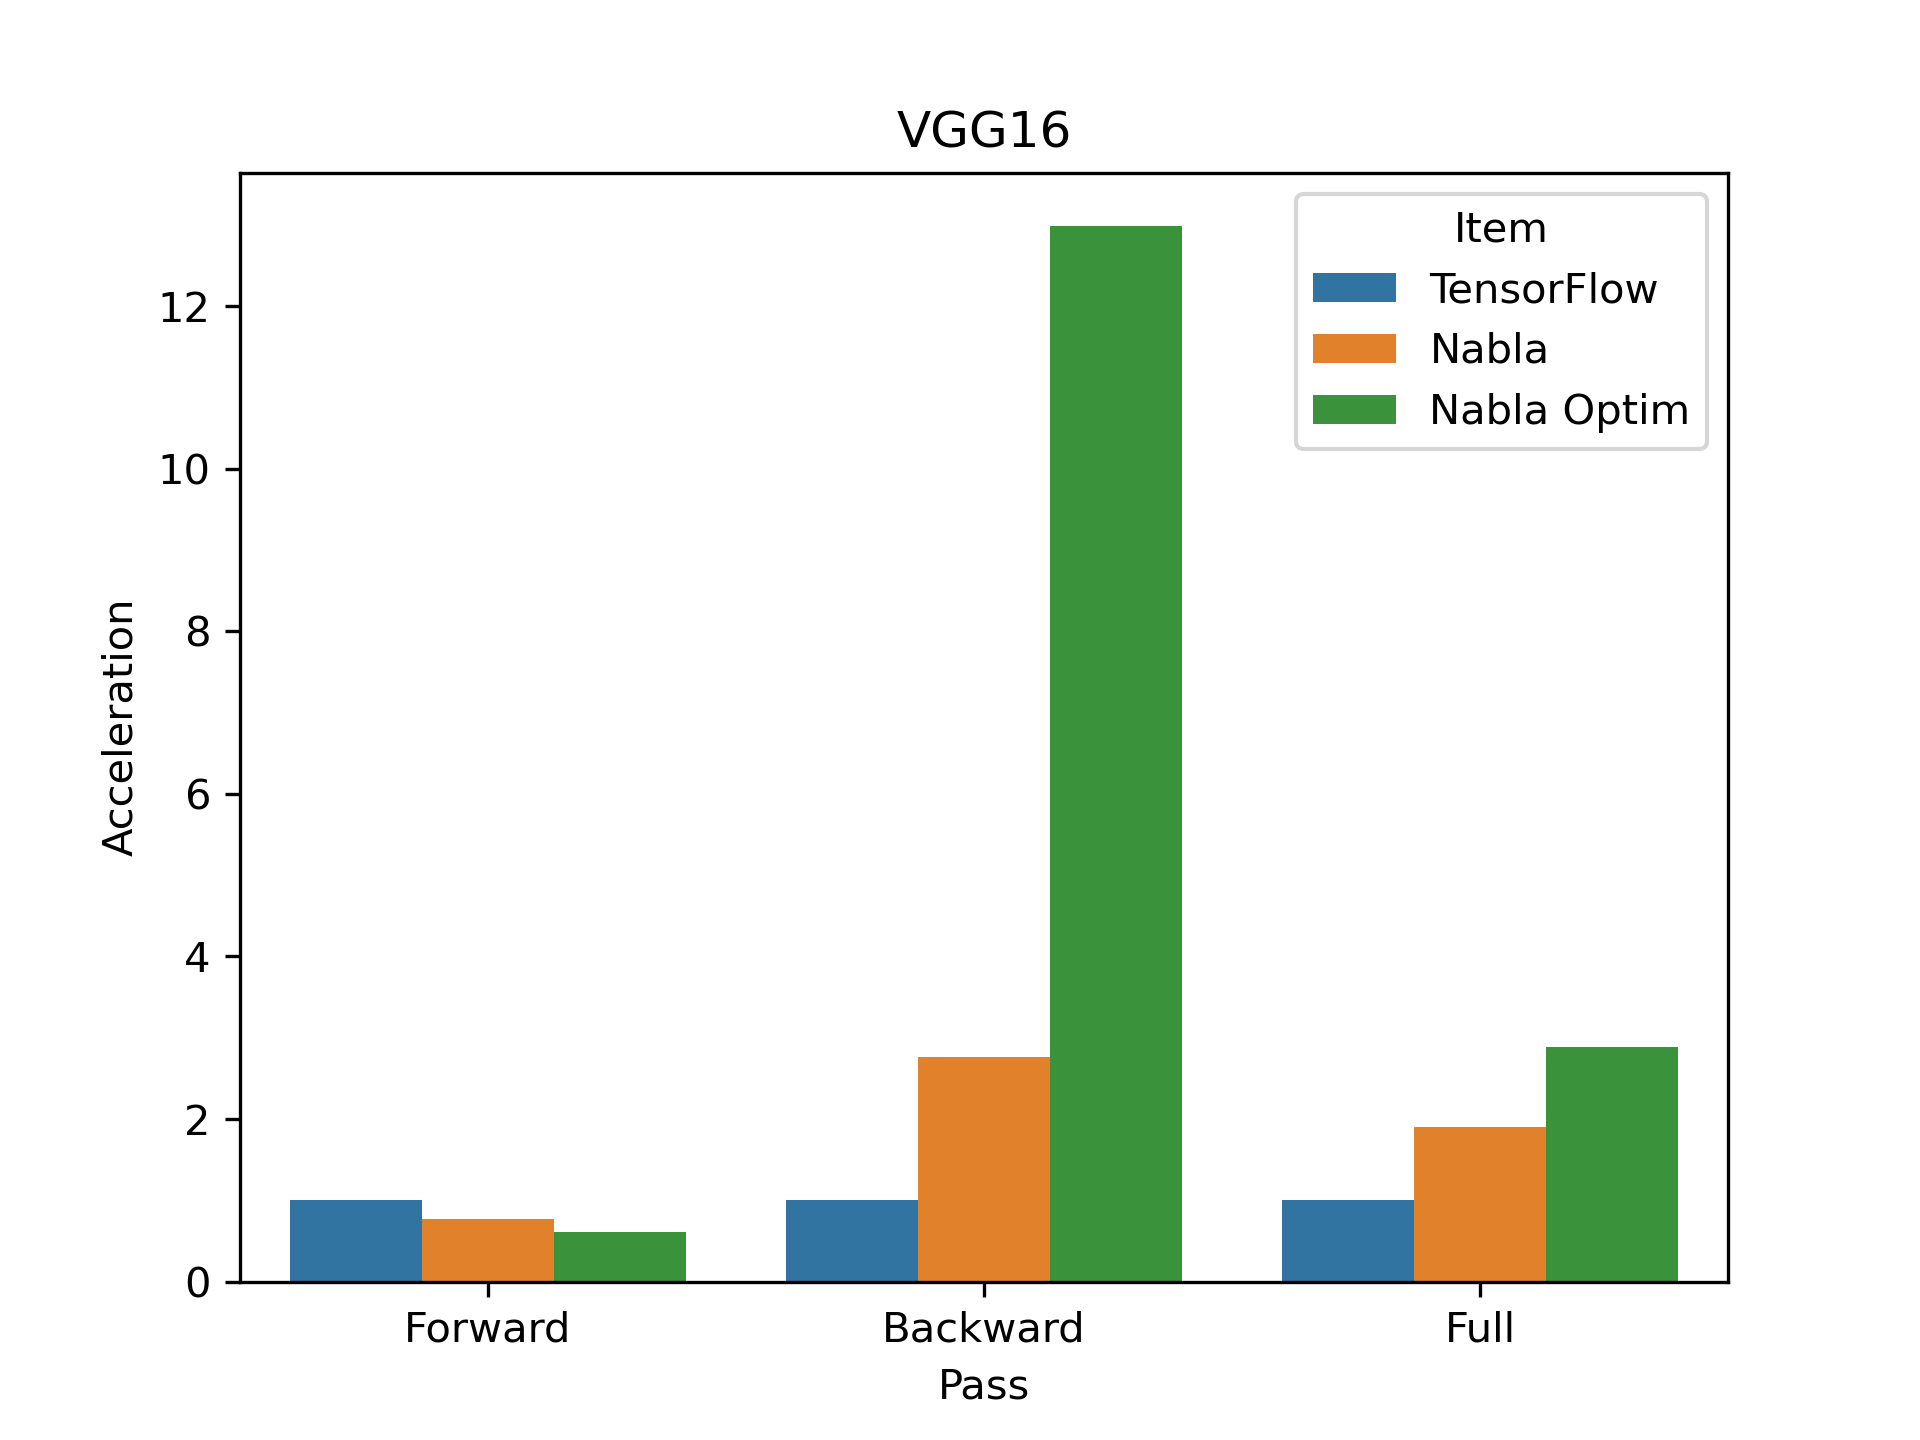

Source data for this figure (header and first rows):
, time, pass, item, acceleration
0, 81.79, Forward, TensorFlow, 1.0
0, 106.2, Forward, Nabla, 0.7701
0, 133, Forward, Nabla Optim, 0.615
0, 387.4, Backward, TensorFlow, 1.0
0, 140, Backward, Nabla, 2.767
0, 29.82, Backward, Nabla Optim, 12.99
0, 469.2, Full, TensorFlow, 1.0
0, 246.2, Full, Nabla, 1.906
0, 162.8, Full, Nabla Optim, 2.882
